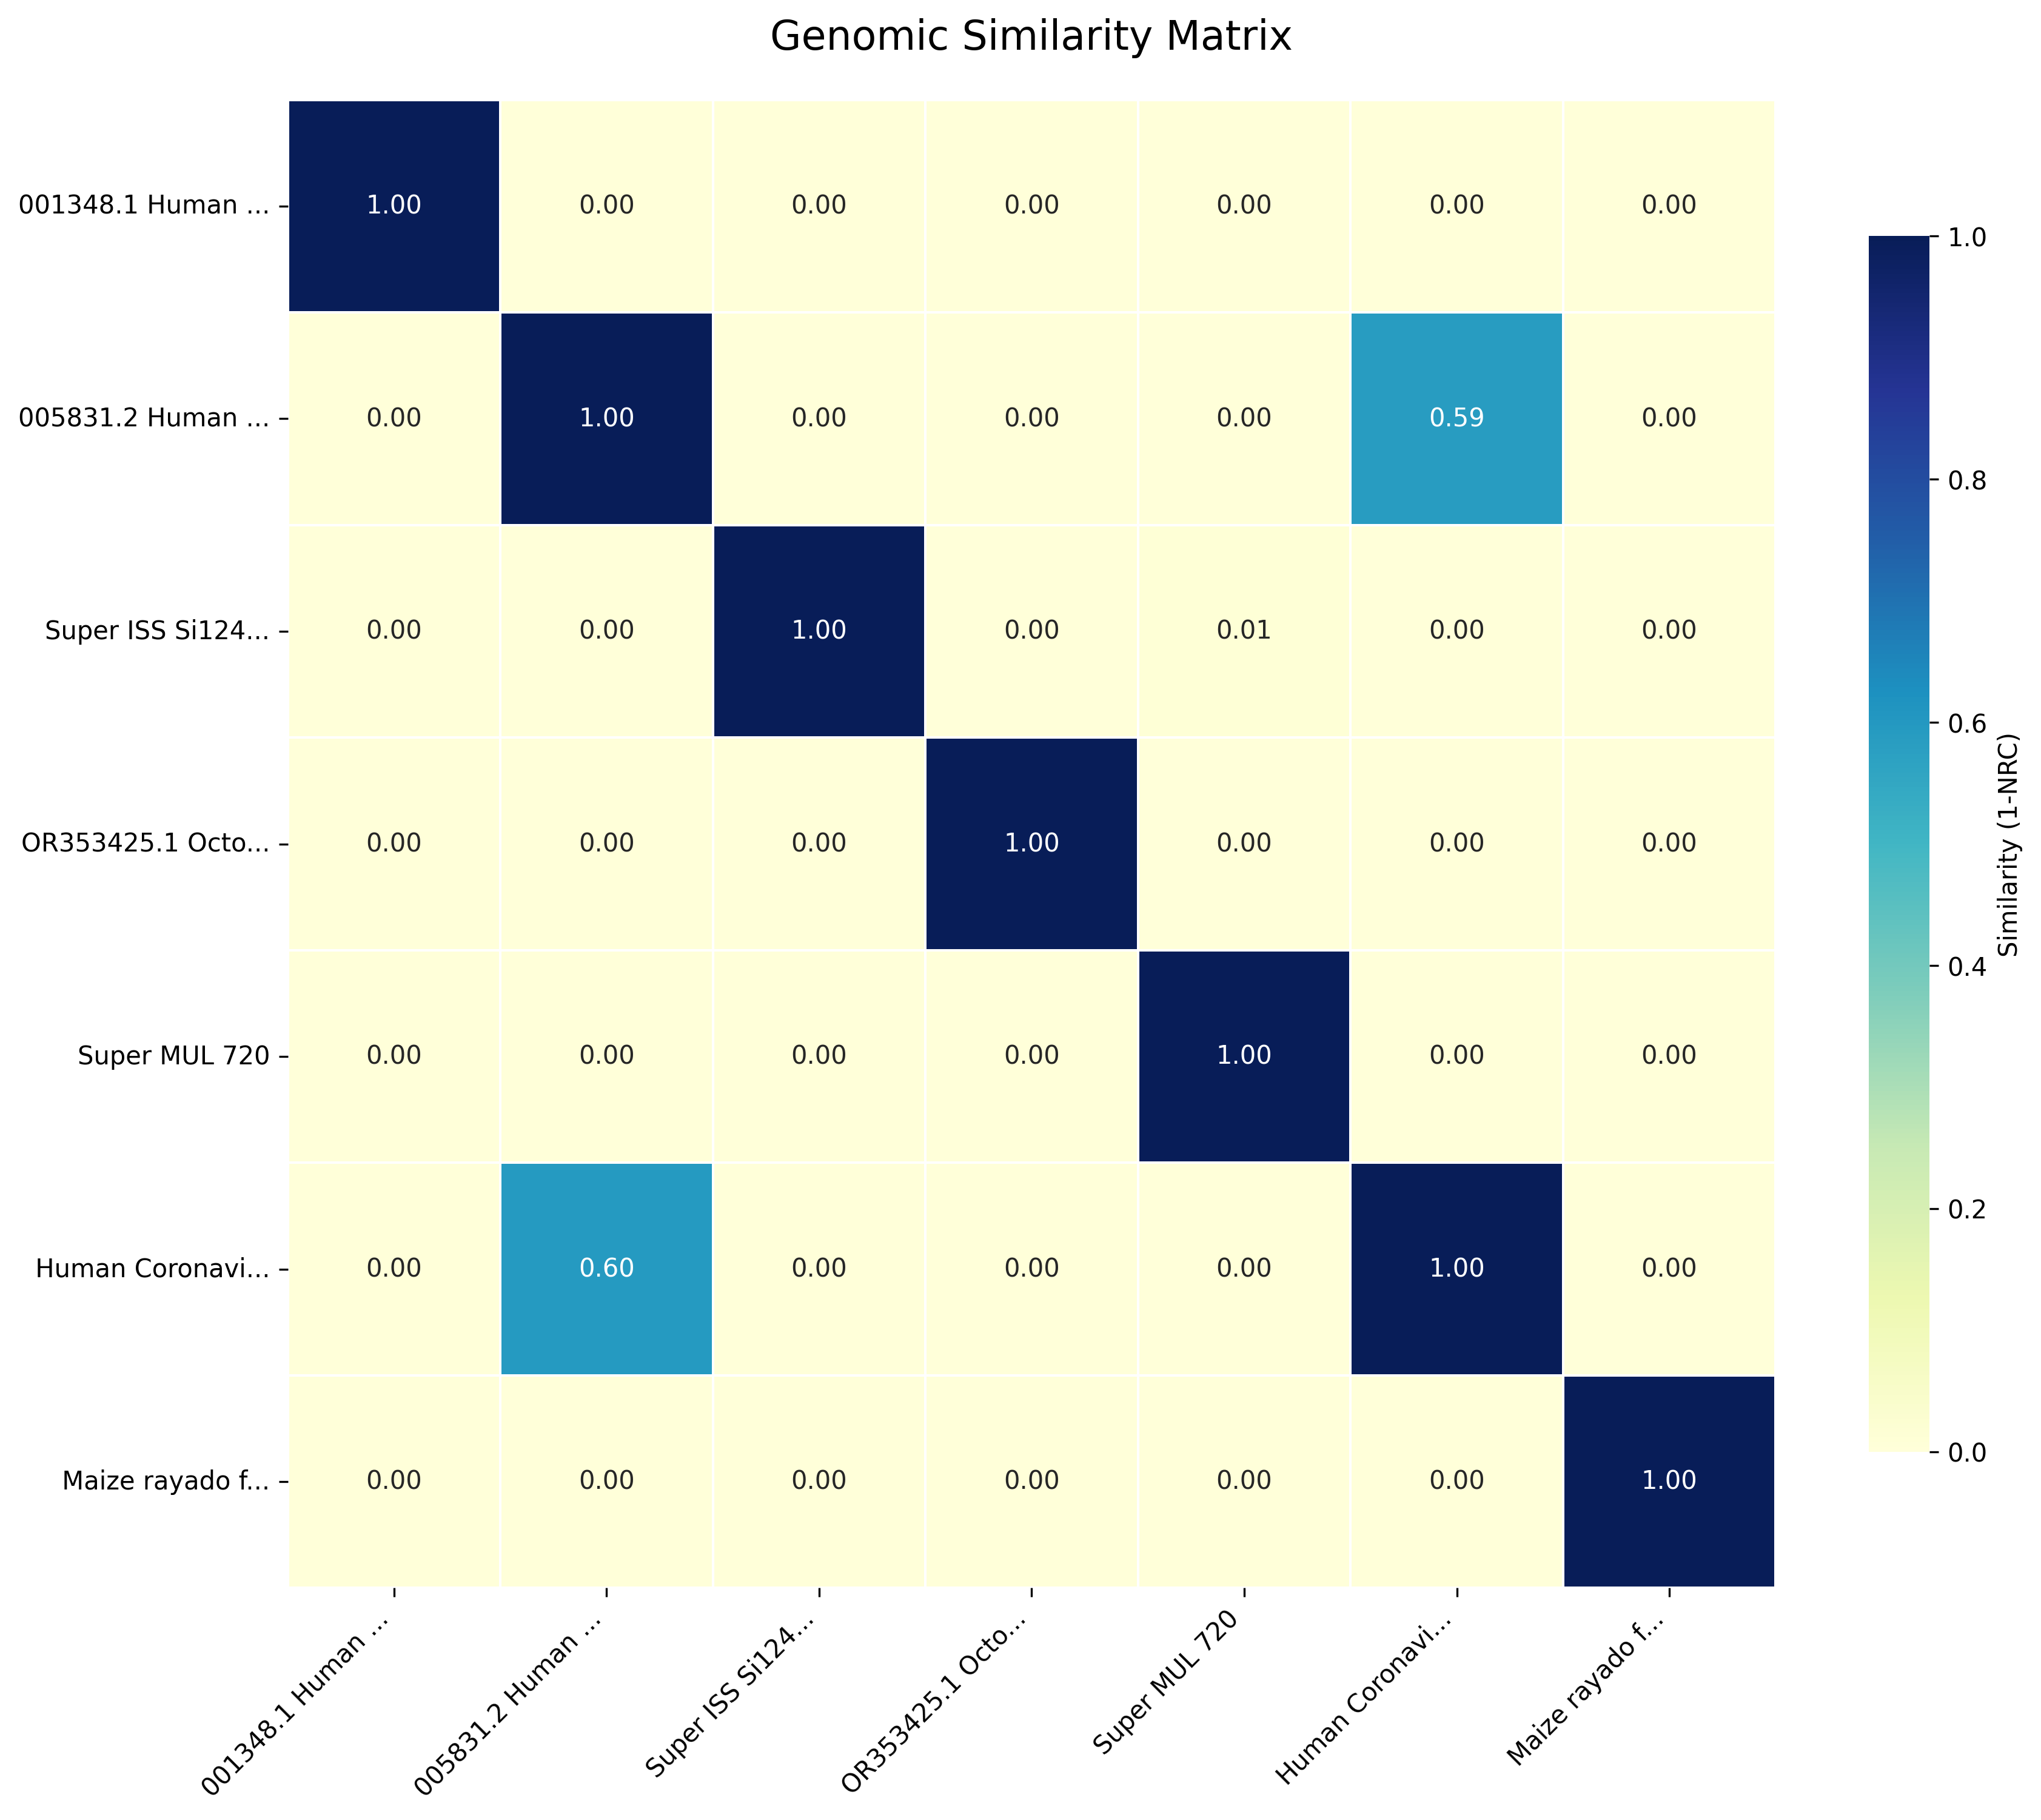

Values plotted in this chart, from the file beside it:
, NC_001348.1 Human herpesvirus 3, complet…, NC_005831.2 Human Coronavirus NL63, comp…, Super ISS Si1240, OR353425.1 Octopus vulgaris mitochondrio…, Super MUL 720, gi|49169782|ref|NC_005831.2| Human Coron…, gi|14141972|ref|NC_002786.1| Maize rayad…
NC_001348.1 Human herpesvirus 3, complet…, 1.0, 0.0, 0.0, 0.0, 0.0, 0.0, 0.0
NC_005831.2 Human Coronavirus NL63, comp…, 0.0, 1.0, 0.0, 0.0, 0.0, 0.5886, 0.0
Super ISS Si1240, 0.0, 0.0, 1.0, 0.0, 0.01008, 0.0, 0.0
OR353425.1 Octopus vulgaris mitochondrio…, 0.0, 0.0, 0.0, 1.0, 0.0, 0.0, 0.0
Super MUL 720, 0.0, 0.0, 0.0, 0.0, 1.0, 0.0, 0.0
gi|49169782|ref|NC_005831.2| Human Coron…, 0.0, 0.5974, 0.0, 0.0, 0.0, 1.0, 0.0
gi|14141972|ref|NC_002786.1| Maize rayad…, 0.0, 0.0, 0.0, 0.0, 0.000287, 0.0, 1.0
